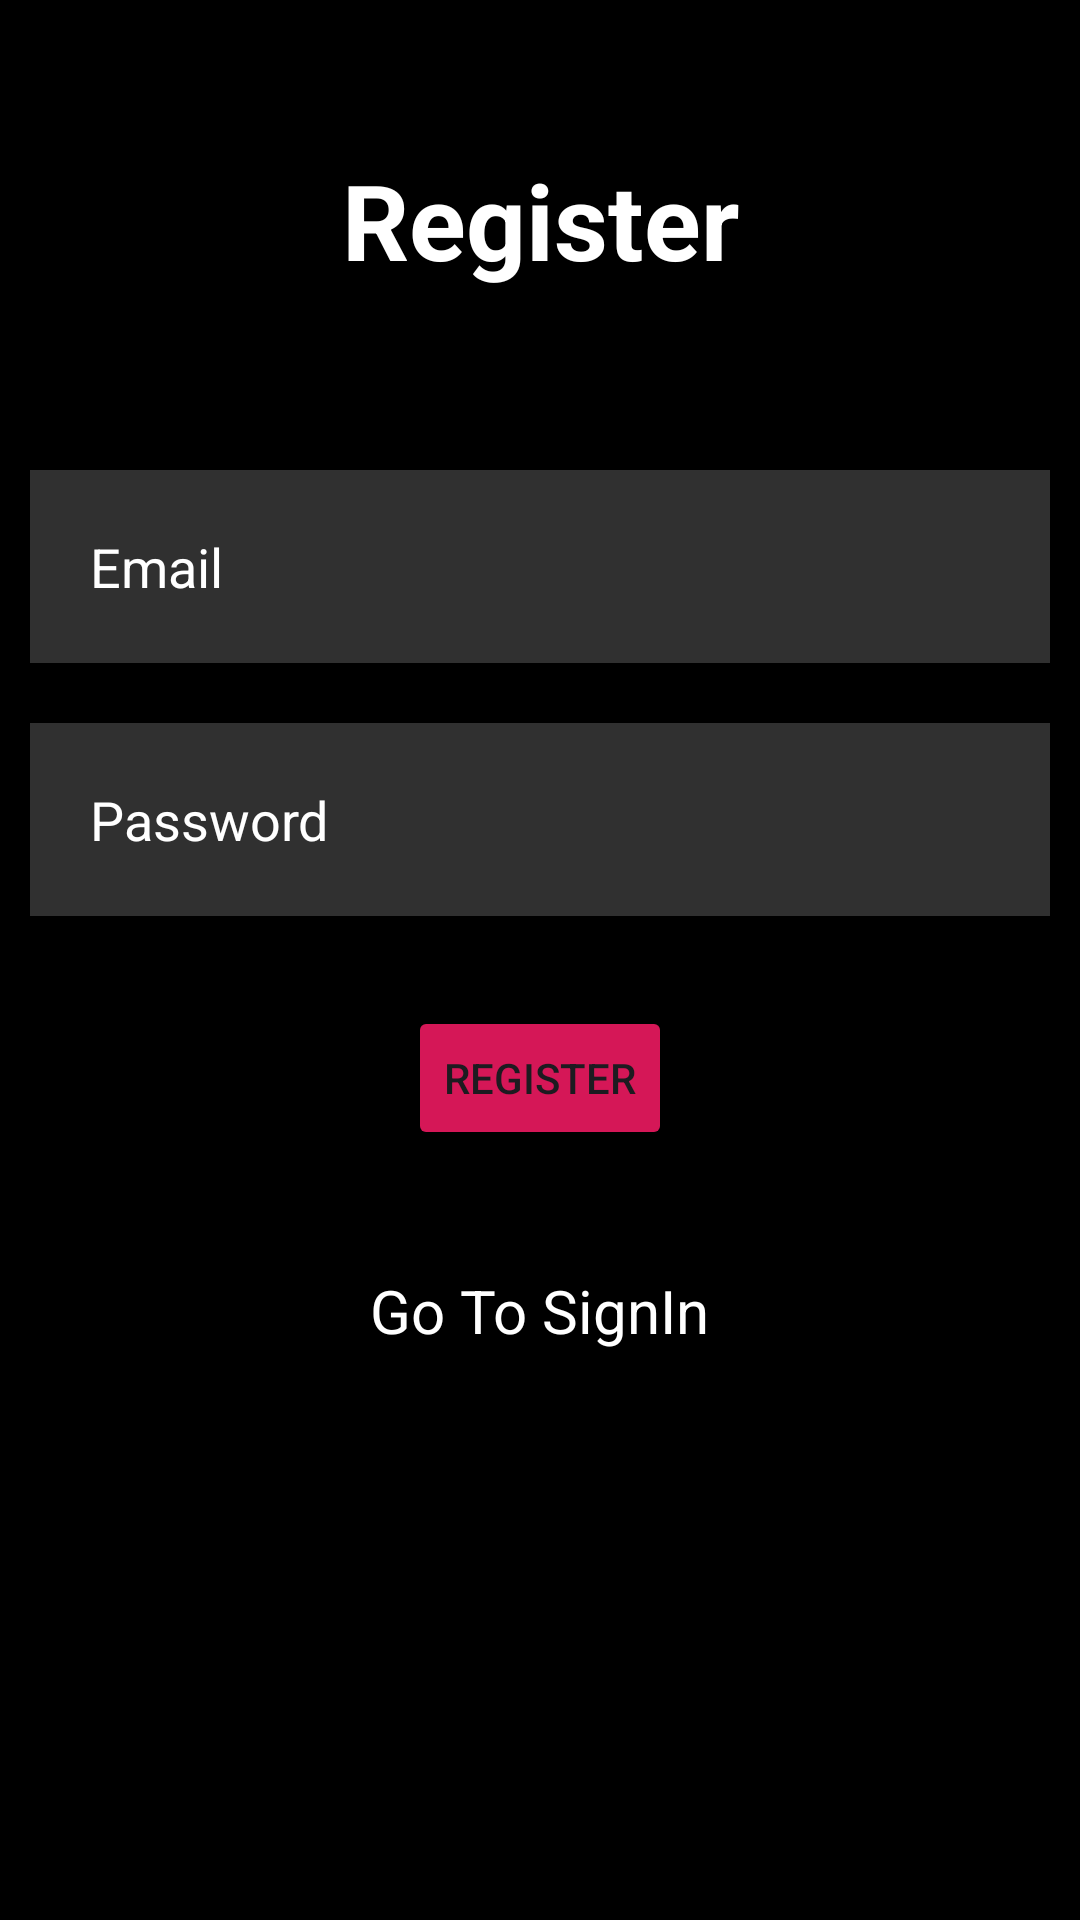

This screen was rendered from an Android layout file. Write that file and the resources it references.
<!-- AndroidManifest.xml: application theme Theme.Material3.Light -->
<!-- res/layout/activity_register2.xml -->
<?xml version="1.0" encoding="utf-8"?>
<RelativeLayout xmlns:android="http://schemas.android.com/apk/res/android"
    xmlns:app="http://schemas.android.com/apk/res-auto"
    xmlns:tools="http://schemas.android.com/tools"
    android:layout_width="match_parent"
    android:layout_height="match_parent"
    android:background="@color/black"
    tools:context=".MainActivity">

    <TextView
        android:id="@+id/txtRegister"
        android:layout_width="match_parent"
        android:layout_height="wrap_content"
        android:layout_marginStart="50dp"
        android:layout_marginTop="50dp"
        android:layout_marginEnd="50dp"
        android:layout_marginBottom="50dp"
        android:gravity="center"
        android:text="Register"
        android:textColor="@color/white"
        android:textSize="35dp"
        android:textStyle="bold" />

    <EditText
        android:layout_width="match_parent"
        android:layout_height="wrap_content"
        android:layout_below="@+id/txtRegister"
        android:textColorHint="@color/white"
        android:textColor="@color/white"
        android:hint="Email"
        android:background="#30ffffff"
        android:layout_margin="10dp"
        android:padding="20dp"
        android:drawablePadding="8dp"
        android:id="@+id/txtEmailR"/>

    <EditText
        android:layout_width="match_parent"
        android:layout_height="wrap_content"
        android:textColor="@color/white"
        android:layout_below="@+id/txtEmailR"
        android:inputType="textPassword"
        android:textColorHint="@color/white"
        android:hint="Password"
        android:background="#30ffffff"
        android:layout_margin="10dp"
        android:padding="20dp"
        android:drawablePadding="8dp"
        android:id="@+id/txtPasswordR"/>

    <Button
        android:layout_width="wrap_content"
        android:layout_height="wrap_content"
        android:backgroundTint="#D51757"
        android:text="Register"
        android:layout_below="@+id/txtPasswordR"
        android:layout_centerHorizontal="true"
        android:layout_margin="20dp"
        android:id="@+id/btnRegister"/>

    <TextView
        android:layout_width="wrap_content"
        android:layout_height="wrap_content"
        android:id="@+id/txtGotoSigin"
        android:text="Go To SignIn"
        android:textColor="@color/white"
        android:textSize="20dp"
        android:layout_below="@id/btnRegister"
        android:layout_centerInParent="true"
        android:layout_margin="20dp"/>

</RelativeLayout>
<!-- resources referenced by this layout -->
<resources>

  <!-- not gathered from this repository: default colours our renderer supplied (Android Studio template values) -->
  <color name="black">#FF000000</color>
  <color name="white">#FFFFFFFF</color>
</resources>
